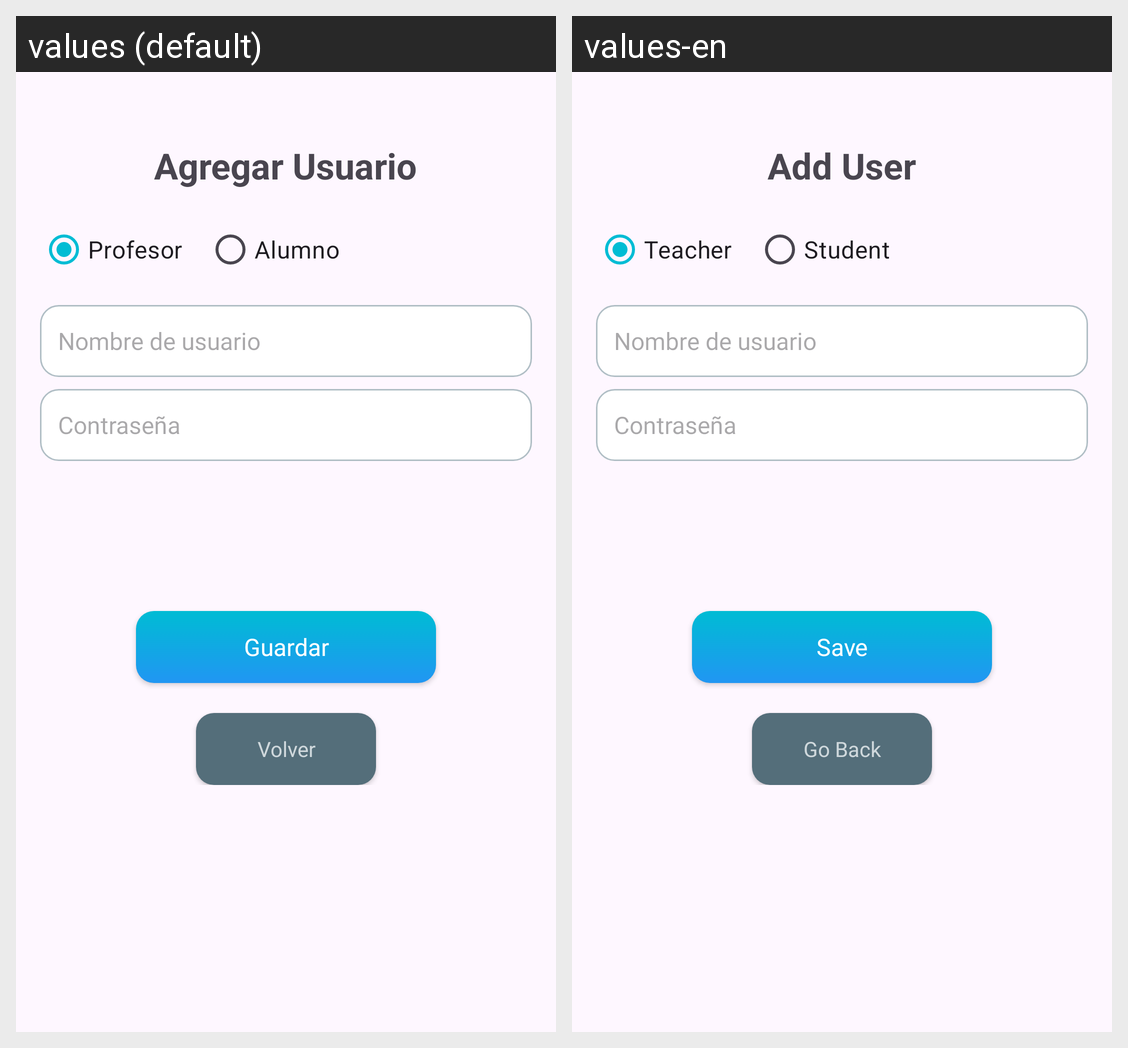

The Android screen above is rendered under two locales of the same app. Produce the string resources it draws, with the default and per-locale values.
Android screen res/layout/activity_crear_usuario.xml rendered under 2 locales, left to right: values (default), values-en. Device: Nexus 5 (rendered at 1080×1920; each locale shown at half size, 540×960, under a caption strip naming it); theme Theme.ClassCloud.
Strings drawn on this screen, with the default value and each locale's value (text and hints the layout hard-codes, and strings that could not be matched under every locale, appear in the picture but are not listed):

txNuevoUsuario
  values: Agregar Usuario
  values-en: Add User

rbProfesor
  values: Profesor
  values-en: Teacher

rbAlumno
  values: Alumno
  values-en: Student

btGuardar
  values: Guardar
  values-en: Save

btVolver
  values: Volver
  values-en: Go Back
